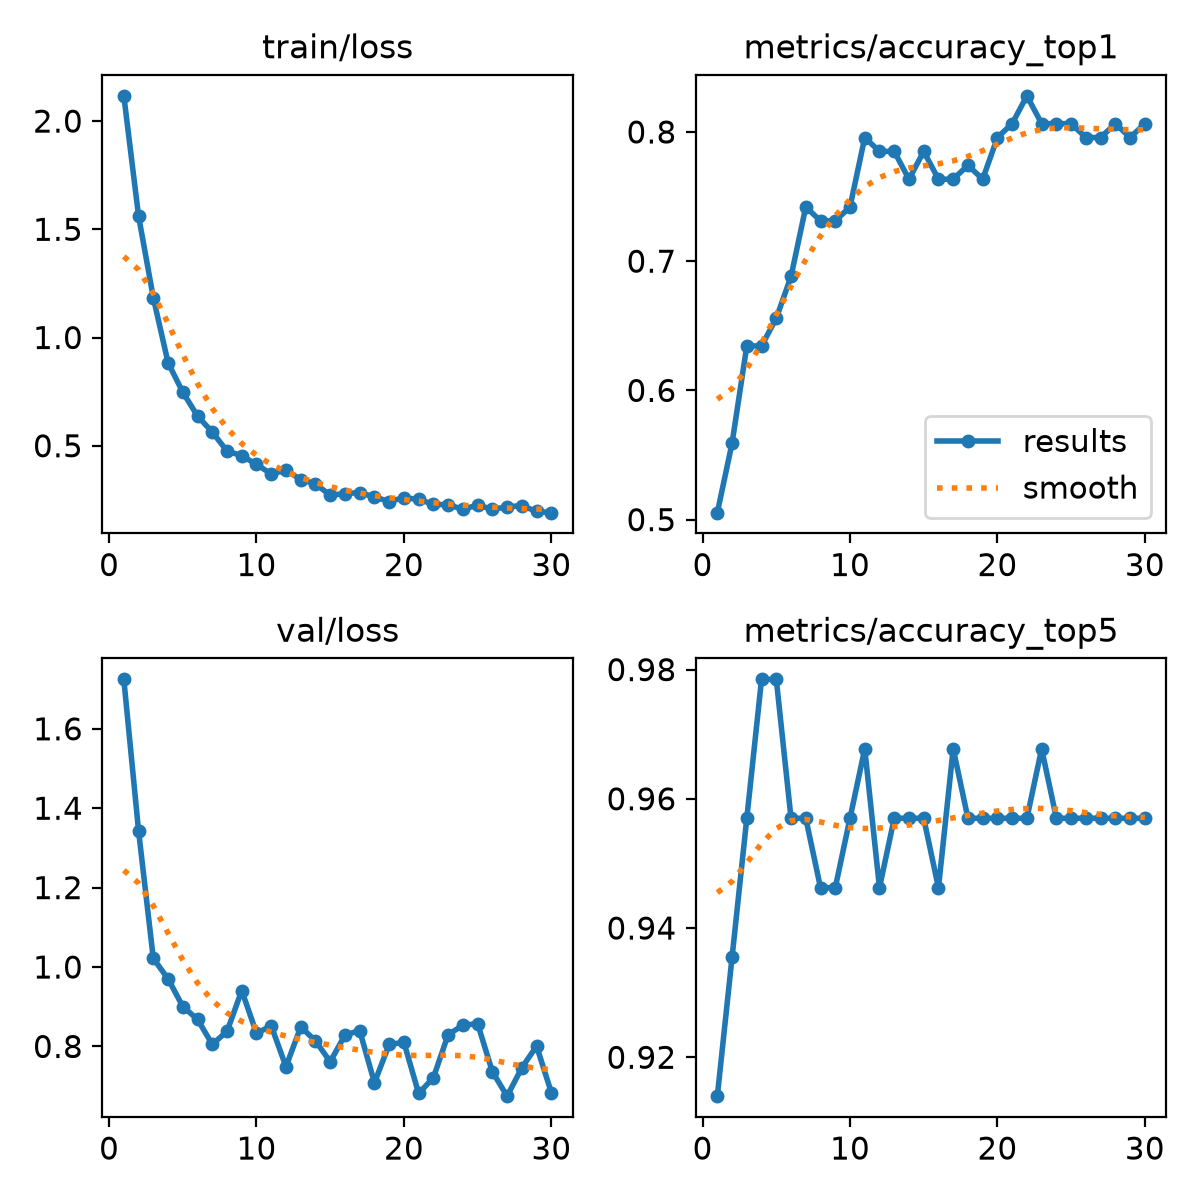

The data file committed next to this chart (first rows):
epoch, time, train/loss, metrics/accuracy_top1, metrics/accuracy_top5, val/loss, lr/pg0, lr/pg1, lr/pg2
1, 67.5, 2.117, 0.5054, 0.914, 1.725, 0.0002504, 0.0002504, 0.0002504
2, 134.7, 1.561, 0.5591, 0.9355, 1.343, 0.00049, 0.00049, 0.00049
3, 201.7, 1.184, 0.6344, 0.957, 1.021, 0.0007127, 0.0007127, 0.0007127
4, 268.6, 0.884, 0.6344, 0.9785, 0.9703, 0.0006929, 0.0006929, 0.0006929
5, 336.5, 0.7473, 0.6559, 0.9785, 0.9005, 0.0006675, 0.0006675, 0.0006675
6, 404.6, 0.6373, 0.6882, 0.957, 0.8681, 0.0006421, 0.0006421, 0.0006421
7, 472.8, 0.563, 0.7419, 0.957, 0.8052, 0.0006167, 0.0006167, 0.0006167
8, 541.1, 0.4758, 0.7312, 0.9462, 0.8378, 0.0005914, 0.0005914, 0.0005914
9, 609.4, 0.4538, 0.7312, 0.9462, 0.9407, 0.000566, 0.000566, 0.000566
10, 677.8, 0.4136, 0.7419, 0.957, 0.8331, 0.0005406, 0.0005406, 0.0005406
11, 746.7, 0.37, 0.7957, 0.9677, 0.8518, 0.0005152, 0.0005152, 0.0005152
12, 818.3, 0.3869, 0.785, 0.9462, 0.7489, 0.0004899, 0.0004899, 0.0004899
13, 886.5, 0.344, 0.785, 0.957, 0.8492, 0.0004645, 0.0004645, 0.0004645
14, 955.1, 0.3237, 0.7634, 0.957, 0.814, 0.0004391, 0.0004391, 0.0004391
15, 1024, 0.2716, 0.785, 0.957, 0.7614, 0.0004137, 0.0004137, 0.0004137
16, 1092, 0.279, 0.7634, 0.9462, 0.8286, 0.0003883, 0.0003883, 0.0003883
17, 1161, 0.2835, 0.7634, 0.9677, 0.8399, 0.000363, 0.000363, 0.000363
18, 1229, 0.2637, 0.7742, 0.957, 0.7085, 0.0003376, 0.0003376, 0.0003376
19, 1298, 0.2422, 0.7634, 0.957, 0.8049, 0.0003122, 0.0003122, 0.0003122
20, 1366, 0.2602, 0.7957, 0.957, 0.8103, 0.0002868, 0.0002868, 0.0002868
21, 1434, 0.2519, 0.8065, 0.957, 0.6814, 0.0002615, 0.0002615, 0.0002615
22, 1503, 0.2295, 0.828, 0.957, 0.7214, 0.0002361, 0.0002361, 0.0002361
23, 1571, 0.2275, 0.8065, 0.9677, 0.8298, 0.0002107, 0.0002107, 0.0002107
24, 1640, 0.2066, 0.8065, 0.957, 0.8533, 0.0001853, 0.0001853, 0.0001853
25, 1708, 0.226, 0.8065, 0.957, 0.8573, 0.00016, 0.00016, 0.00016
26, 1777, 0.2065, 0.7957, 0.957, 0.7362, 0.0001346, 0.0001346, 0.0001346
27, 1845, 0.2178, 0.7957, 0.957, 0.6747, 0.0001092, 0.0001092, 0.0001092
28, 1914, 0.2235, 0.8065, 0.957, 0.7463, 8.3821e-05, 8.3821e-05, 8.3821e-05
29, 1984, 0.1964, 0.7957, 0.957, 0.8009, 5.8444e-05, 5.8444e-05, 5.8444e-05
30, 2053, 0.1908, 0.8065, 0.957, 0.6836, 3.3067e-05, 3.3067e-05, 3.3067e-05
